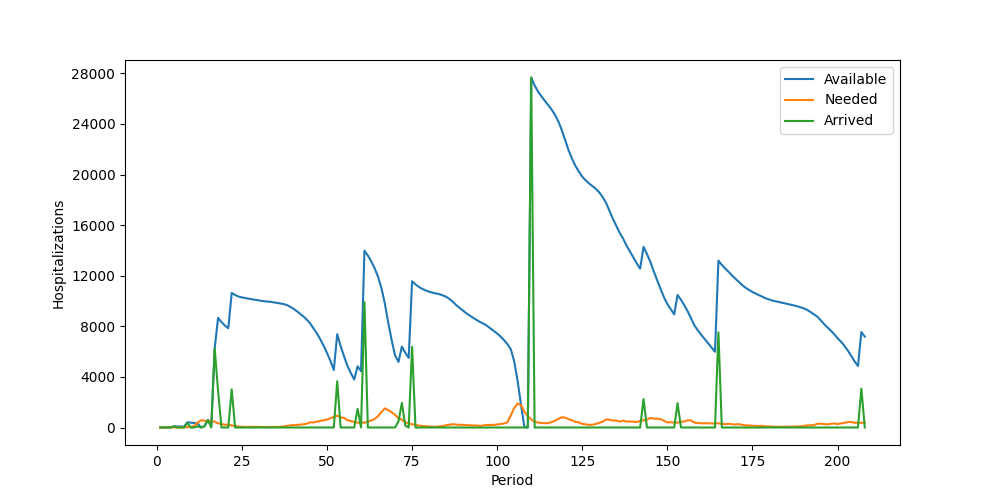

The data file committed next to this chart (first rows):
Period, Inventory, Arrived, Available, Needed, Succeeded, Failed, Lost
1, 11, 0, 11, 0, 0, 0, 0
2, 11, 0, 11, 0, 0, 0, 0
3, 11, 0, 11, 5, 5, 0, 0
4, 6, 0, 6, 6, 6, 0, 0
5, 0, 89, 89, 5, 5, 0, 0
6, 84, 0, 84, 9, 9, 0, 0
7, 75, 0, 75, 6, 6, 0, 0
8, 69, 0, 69, 7, 7, 0, 0
9, 62, 351, 413, 25, 25, 0, 0
10, 388, 0, 388, 32, 32, 0, 0
11, 356, 0, 356, 134, 134, 0, 0
12, 222, 95, 317, 377, 317, 60, 0
13, 0, 0, 0, 581, 0, 581, 0
14, 0, 95, 95, 534, 95, 439, 0
15, 0, 598, 598, 465, 465, 0, 0
16, 133, 0, 133, 519, 133, 386, 0
17, 0, 6256, 6256, 461, 461, 0, 0
18, 5795, 2873, 8668, 332, 332, 0, 0
19, 8336, 0, 8336, 274, 274, 0, 0
20, 8062, 0, 8062, 214, 214, 0, 0
21, 7848, 0, 7848, 230, 230, 0, 0
22, 7618, 3017, 10635, 158, 158, 0, 0
23, 10477, 0, 10477, 122, 122, 0, 0
24, 10355, 0, 10355, 70, 70, 0, 0
25, 10285, 0, 10285, 55, 55, 0, 0
26, 10230, 0, 10230, 47, 47, 0, 0
27, 10183, 0, 10183, 46, 46, 0, 0
28, 10137, 0, 10137, 47, 47, 0, 0
29, 10090, 0, 10090, 40, 40, 0, 0
30, 10050, 0, 10050, 49, 49, 0, 0
31, 10001, 0, 10001, 32, 32, 0, 0
32, 9969, 0, 9969, 20, 20, 0, 0
33, 9949, 0, 9949, 39, 39, 0, 0
34, 9910, 0, 9910, 48, 48, 0, 0
35, 9862, 0, 9862, 41, 41, 0, 0
36, 9821, 0, 9821, 47, 47, 0, 0
37, 9774, 0, 9774, 71, 71, 0, 0
38, 9703, 0, 9703, 129, 129, 0, 0
39, 9574, 0, 9574, 156, 156, 0, 0
40, 9418, 0, 9418, 196, 196, 0, 0
41, 9222, 0, 9222, 207, 207, 0, 0
42, 9015, 0, 9015, 218, 218, 0, 0
43, 8797, 0, 8797, 253, 253, 0, 0
44, 8544, 0, 8544, 293, 293, 0, 0
45, 8251, 0, 8251, 405, 405, 0, 0
46, 7846, 0, 7846, 399, 399, 0, 0
47, 7447, 0, 7447, 464, 464, 0, 0
48, 6983, 0, 6983, 514, 514, 0, 0
49, 6469, 0, 6469, 572, 572, 0, 0
50, 5897, 0, 5897, 625, 625, 0, 0
51, 5272, 0, 5272, 733, 733, 0, 0
52, 4539, 0, 4539, 818, 818, 0, 0
53, 3721, 3658, 7379, 940, 940, 0, 0
54, 6439, 0, 6439, 806, 806, 0, 0
55, 5633, 0, 5633, 757, 757, 0, 0
56, 4876, 0, 4876, 565, 565, 0, 0
57, 4311, 0, 4311, 518, 518, 0, 0
58, 3793, 0, 3793, 434, 434, 0, 0
59, 3359, 1481, 4840, 383, 383, 0, 0
60, 4457, 0, 4457, 391, 391, 0, 0
... 148 more rows
